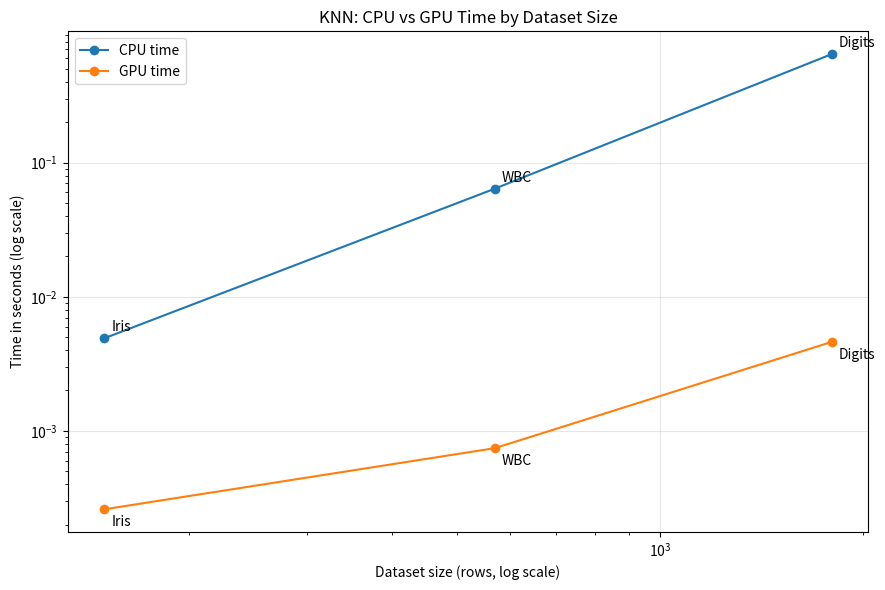
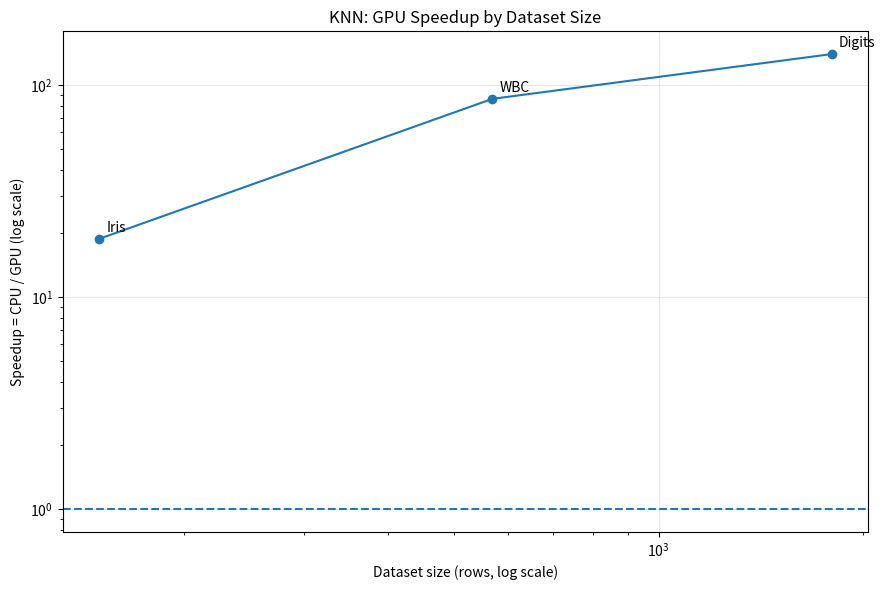
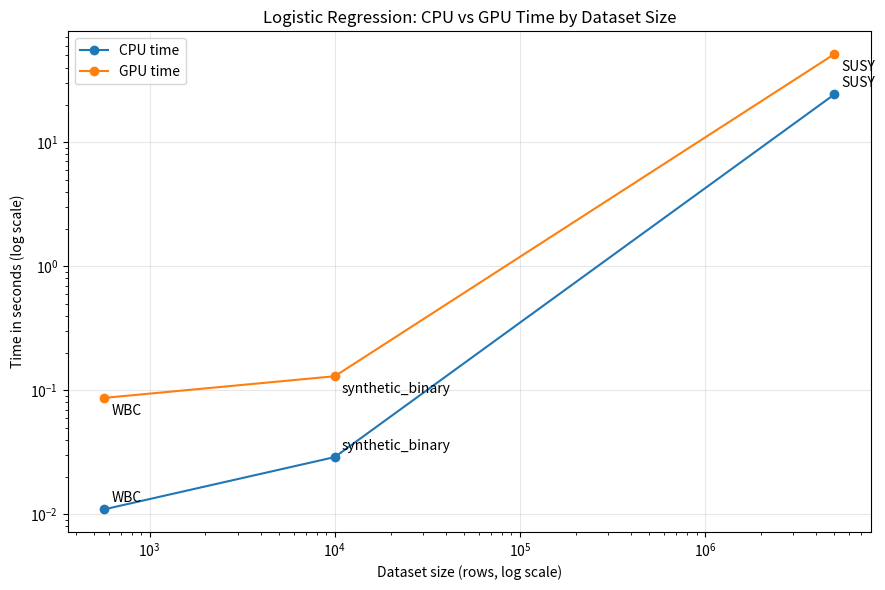
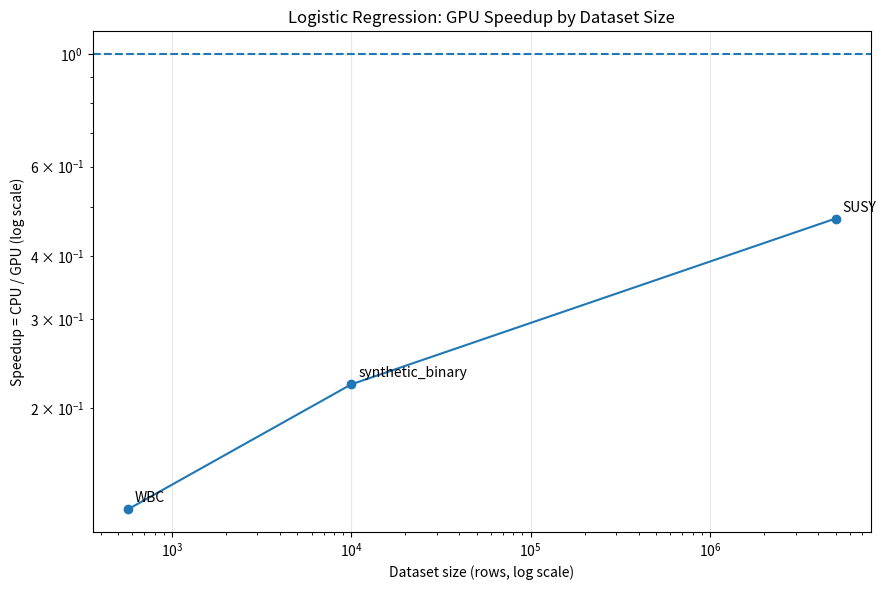
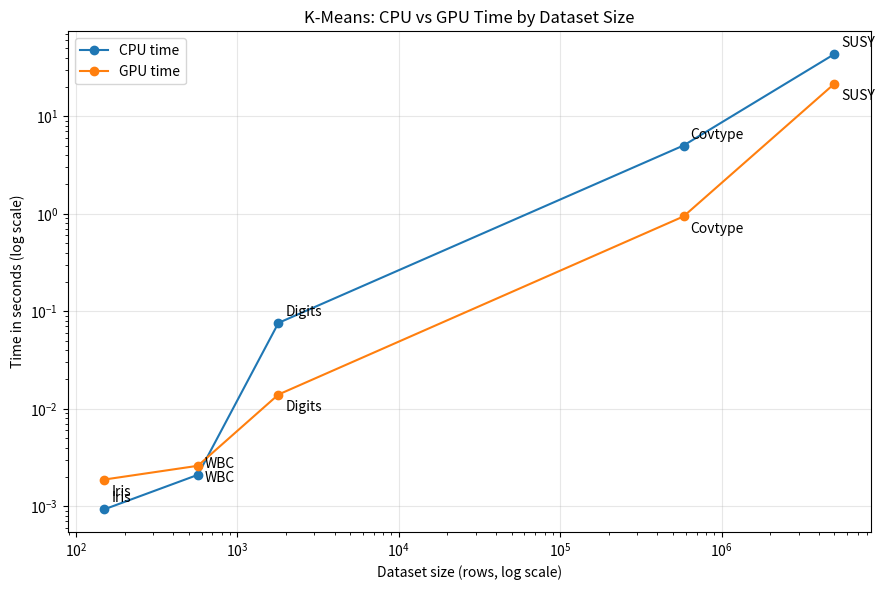
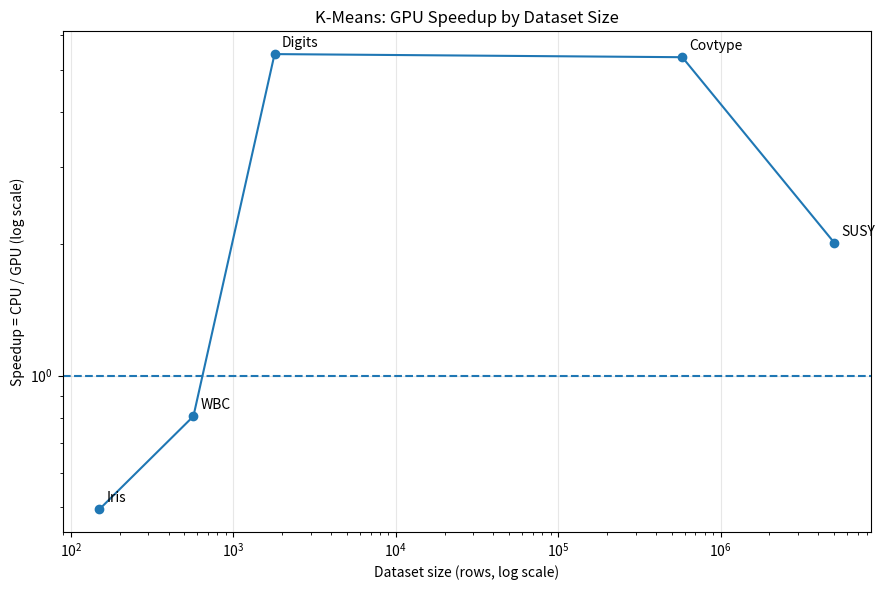
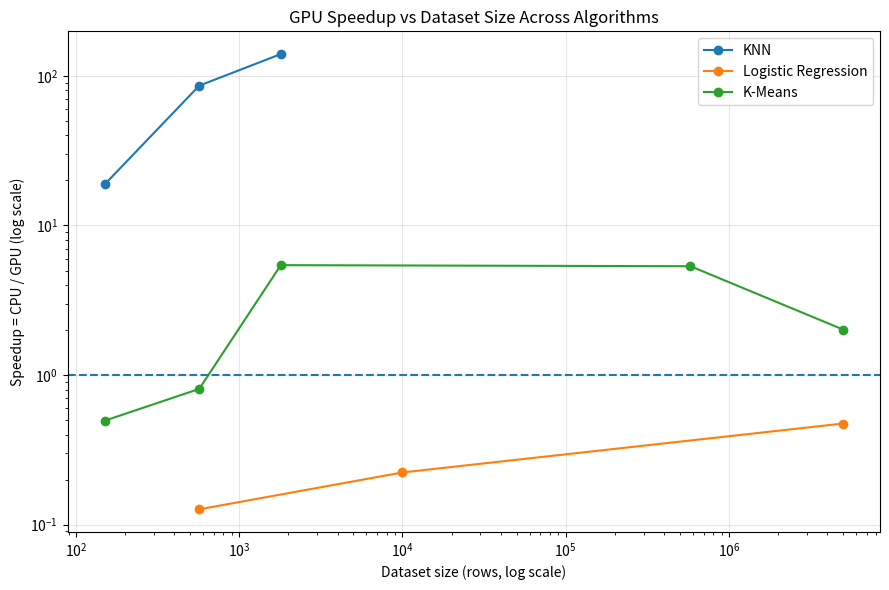
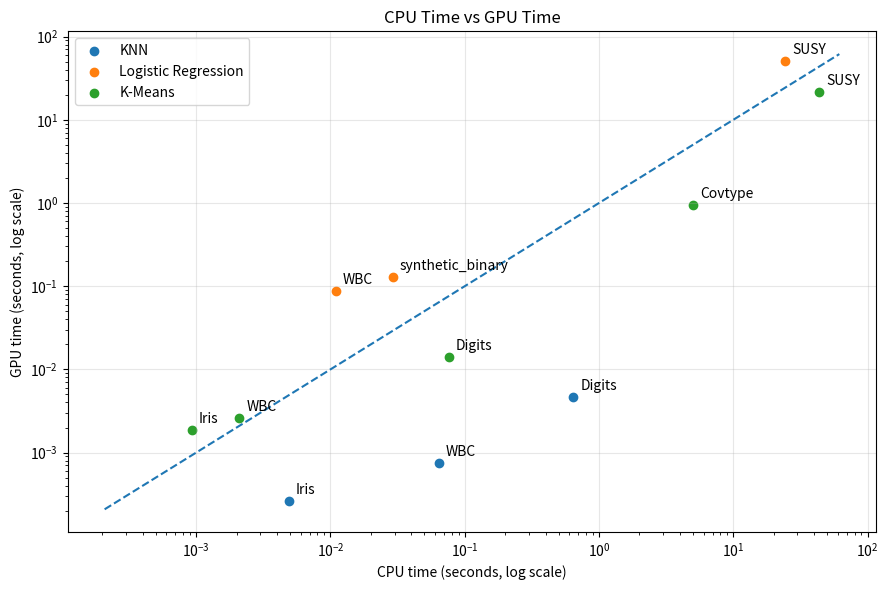
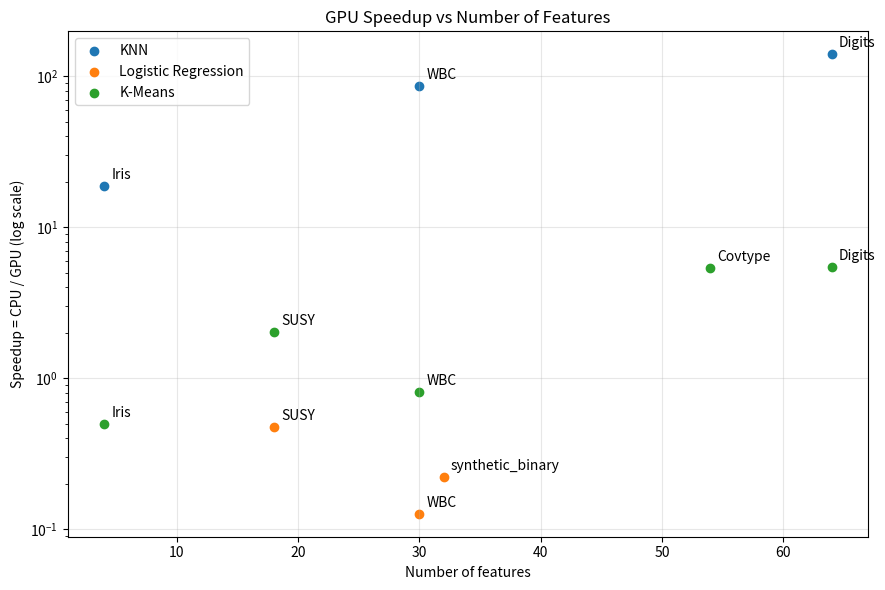

Write the Python code that produced these figures, in order.
#!/usr/bin/env python3
"""
make_benchmark_plots.py

Creates plots from manually entered CPU/GPU benchmark results for:
- KNN
- Logistic Regression
- K-Means

Usage
-----
python3 make_benchmark_plots.py
python3 make_benchmark_plots.py --outdir benchmark_plots
"""

from __future__ import annotations

import argparse
from pathlib import Path

import matplotlib.pyplot as plt
import numpy as np


def parse_time_to_seconds(value):
    if value is None:
        return np.nan
    if isinstance(value, (float, int)):
        return float(value)

    s = str(value).strip().lower()
    if s in {"unknown", "unkown", "na", "n/a", ""}:
        return np.nan

    if s.endswith("ms"):
        return float(s[:-2]) / 1000.0
    if s.endswith("s"):
        return float(s[:-1])

    return float(s)


DATA = {
    "KNN": [
        {"dataset": "Iris", "rows": 150, "features": 4, "cpu": ".0049s", "gpu": ".00026s"},
        {"dataset": "WBC", "rows": 569, "features": 30, "cpu": ".064s", "gpu": ".000743s"},
        {"dataset": "Digits", "rows": 1797, "features": 64, "cpu": ".645s", "gpu": ".004606s"},
        {"dataset": "Covtype", "rows": 581012, "features": 54, "cpu": "UNKNOWN", "gpu": "148s"},
    ],
    "Logistic Regression": [
        {"dataset": "WBC", "rows": 569, "features": 30, "cpu": ".011s", "gpu": ".087s"},
        {"dataset": "synthetic_binary", "rows": 10000, "features": 32, "cpu": ".029s", "gpu": ".13s"},
        {"dataset": "SUSY", "rows": 5000000, "features": 18, "cpu": "24.3s", "gpu": "51.3s"},
    ],
    "K-Means": [
        {"dataset": "Iris", "rows": 150, "features": 4, "cpu": ".00093s", "gpu": "0.001879s"},
        {"dataset": "WBC", "rows": 569, "features": 30, "cpu": ".0021s", "gpu": ".0026s"},
        {"dataset": "Digits", "rows": 1797, "features": 64, "cpu": ".076s", "gpu": ".014s"},
        {"dataset": "Covtype", "rows": 581012, "features": 54, "cpu": "5.02s", "gpu": ".94s"},
        {"dataset": "SUSY", "rows": 5000000, "features": 18, "cpu": "43.5s", "gpu": "21.6s"},
    ],
}


def convert_data(raw_data):
    converted = {}
    for algo, rows in raw_data.items():
        new_rows = []
        for row in rows:
            cpu = parse_time_to_seconds(row["cpu"])
            gpu = parse_time_to_seconds(row["gpu"])
            speedup = cpu / gpu if np.isfinite(cpu) and np.isfinite(gpu) and gpu > 0 else np.nan
            new_rows.append(
                {
                    "dataset": row["dataset"],
                    "rows": int(row["rows"]),
                    "features": int(row["features"]),
                    "cpu": cpu,
                    "gpu": gpu,
                    "speedup": speedup,
                }
            )
        converted[algo] = new_rows
    return converted


def save_algorithm_time_plot(algo_name, rows, outdir):
    valid = [r for r in rows if np.isfinite(r["cpu"]) and np.isfinite(r["gpu"])]
    valid.sort(key=lambda r: r["rows"])
    if not valid:
        return None

    x = np.array([r["rows"] for r in valid], dtype=float)
    cpu = np.array([r["cpu"] for r in valid], dtype=float)
    gpu = np.array([r["gpu"] for r in valid], dtype=float)
    labels = [r["dataset"] for r in valid]

    plt.figure(figsize=(9, 6))
    plt.plot(x, cpu, marker="o", label="CPU time")
    plt.plot(x, gpu, marker="o", label="GPU time")
    plt.xscale("log")
    plt.yscale("log")
    plt.xlabel("Dataset size (rows, log scale)")
    plt.ylabel("Time in seconds (log scale)")
    plt.title(f"{algo_name}: CPU vs GPU Time by Dataset Size")
    plt.legend()
    plt.grid(True, alpha=0.3)

    for xi, yi, label in zip(x, cpu, labels):
        plt.annotate(label, (xi, yi), textcoords="offset points", xytext=(5, 5))
    for xi, yi, label in zip(x, gpu, labels):
        plt.annotate(label, (xi, yi), textcoords="offset points", xytext=(5, -12))

    path = outdir / f"{algo_name.lower().replace(' ', '_').replace('-', '_')}_cpu_vs_gpu_time.png"
    plt.tight_layout()
    plt.savefig(path, dpi=200)
    plt.close()
    return path


def save_algorithm_speedup_plot(algo_name, rows, outdir):
    valid = [r for r in rows if np.isfinite(r["speedup"])]
    valid.sort(key=lambda r: r["rows"])
    if not valid:
        return None

    x = np.array([r["rows"] for r in valid], dtype=float)
    y = np.array([r["speedup"] for r in valid], dtype=float)
    labels = [r["dataset"] for r in valid]

    plt.figure(figsize=(9, 6))
    plt.plot(x, y, marker="o")
    plt.axhline(1.0, linestyle="--")
    plt.xscale("log")
    plt.yscale("log")
    plt.xlabel("Dataset size (rows, log scale)")
    plt.ylabel("Speedup = CPU / GPU (log scale)")
    plt.title(f"{algo_name}: GPU Speedup by Dataset Size")
    plt.grid(True, alpha=0.3)

    for xi, yi, label in zip(x, y, labels):
        plt.annotate(label, (xi, yi), textcoords="offset points", xytext=(5, 5))

    path = outdir / f"{algo_name.lower().replace(' ', '_').replace('-', '_')}_speedup.png"
    plt.tight_layout()
    plt.savefig(path, dpi=200)
    plt.close()
    return path


def save_cross_algorithm_speedup_plot(data, outdir):
    plt.figure(figsize=(9, 6))
    added_any = False

    for algo_name, rows in data.items():
        valid = [r for r in rows if np.isfinite(r["speedup"])]
        valid.sort(key=lambda r: r["rows"])
        if not valid:
            continue

        x = np.array([r["rows"] for r in valid], dtype=float)
        y = np.array([r["speedup"] for r in valid], dtype=float)
        plt.plot(x, y, marker="o", label=algo_name)
        added_any = True

    if not added_any:
        plt.close()
        return None

    plt.axhline(1.0, linestyle="--")
    plt.xscale("log")
    plt.yscale("log")
    plt.xlabel("Dataset size (rows, log scale)")
    plt.ylabel("Speedup = CPU / GPU (log scale)")
    plt.title("GPU Speedup vs Dataset Size Across Algorithms")
    plt.legend()
    plt.grid(True, alpha=0.3)

    path = outdir / "all_algorithms_speedup_vs_size.png"
    plt.tight_layout()
    plt.savefig(path, dpi=200)
    plt.close()
    return path


def save_cpu_gpu_scatter_plot(data, outdir):
    plt.figure(figsize=(9, 6))
    added_any = False

    for algo_name, rows in data.items():
        valid = [r for r in rows if np.isfinite(r["cpu"]) and np.isfinite(r["gpu"])]
        if not valid:
            continue

        cpu = np.array([r["cpu"] for r in valid], dtype=float)
        gpu = np.array([r["gpu"] for r in valid], dtype=float)
        plt.scatter(cpu, gpu, label=algo_name)

        for r in valid:
            plt.annotate(r["dataset"], (r["cpu"], r["gpu"]), textcoords="offset points", xytext=(5, 5))

        added_any = True

    if not added_any:
        plt.close()
        return None

    all_valid = [
        r for rows in data.values() for r in rows
        if np.isfinite(r["cpu"]) and np.isfinite(r["gpu"])
    ]
    vals = np.array([r["cpu"] for r in all_valid] + [r["gpu"] for r in all_valid], dtype=float)
    min_v = np.min(vals) * 0.8
    max_v = np.max(vals) * 1.2
    line = np.array([min_v, max_v], dtype=float)

    plt.plot(line, line, linestyle="--")
    plt.xscale("log")
    plt.yscale("log")
    plt.xlabel("CPU time (seconds, log scale)")
    plt.ylabel("GPU time (seconds, log scale)")
    plt.title("CPU Time vs GPU Time")
    plt.legend()
    plt.grid(True, alpha=0.3)

    path = outdir / "cpu_time_vs_gpu_time_scatter.png"
    plt.tight_layout()
    plt.savefig(path, dpi=200)
    plt.close()
    return path


def save_feature_vs_speedup_plot(data, outdir):
    plt.figure(figsize=(9, 6))
    added_any = False

    for algo_name, rows in data.items():
        valid = [r for r in rows if np.isfinite(r["speedup"])]
        if not valid:
            continue

        x = np.array([r["features"] for r in valid], dtype=float)
        y = np.array([r["speedup"] for r in valid], dtype=float)
        plt.scatter(x, y, label=algo_name)

        for r in valid:
            plt.annotate(r["dataset"], (r["features"], r["speedup"]), textcoords="offset points", xytext=(5, 5))

        added_any = True

    if not added_any:
        plt.close()
        return None

    plt.yscale("log")
    plt.xlabel("Number of features")
    plt.ylabel("Speedup = CPU / GPU (log scale)")
    plt.title("GPU Speedup vs Number of Features")
    plt.legend()
    plt.grid(True, alpha=0.3)

    path = outdir / "speedup_vs_features.png"
    plt.tight_layout()
    plt.savefig(path, dpi=200)
    plt.close()
    return path


def save_summary_csv(data, outdir):
    lines = ["algorithm,dataset,rows,features,cpu_seconds,gpu_seconds,speedup_cpu_div_gpu"]
    for algo_name, rows in data.items():
        for r in rows:
            cpu = "" if not np.isfinite(r["cpu"]) else f"{r['cpu']:.12g}"
            gpu = "" if not np.isfinite(r["gpu"]) else f"{r['gpu']:.12g}"
            speedup = "" if not np.isfinite(r["speedup"]) else f"{r['speedup']:.12g}"
            lines.append(
                f"{algo_name},{r['dataset']},{r['rows']},{r['features']},{cpu},{gpu},{speedup}"
            )

    path = outdir / "benchmark_data_normalized.csv"
    path.write_text("\n".join(lines))
    return path


def main():
    parser = argparse.ArgumentParser(description="Create benchmark plots from CPU/GPU timing data.")
    parser.add_argument("--outdir", default="benchmark_plots", help="output directory for PNG plots")
    args = parser.parse_args()

    outdir = Path(args.outdir)
    outdir.mkdir(parents=True, exist_ok=True)

    data = convert_data(DATA)
    created = []

    for algo_name, rows in data.items():
        p1 = save_algorithm_time_plot(algo_name, rows, outdir)
        p2 = save_algorithm_speedup_plot(algo_name, rows, outdir)
        if p1:
            created.append(p1)
        if p2:
            created.append(p2)

    for fn in (
        save_cross_algorithm_speedup_plot,
        save_cpu_gpu_scatter_plot,
        save_feature_vs_speedup_plot,
    ):
        p = fn(data, outdir)
        if p:
            created.append(p)

    created.append(save_summary_csv(data, outdir))

    print("Created files:")
    for p in created:
        print(p)


if __name__ == "__main__":
    main()
